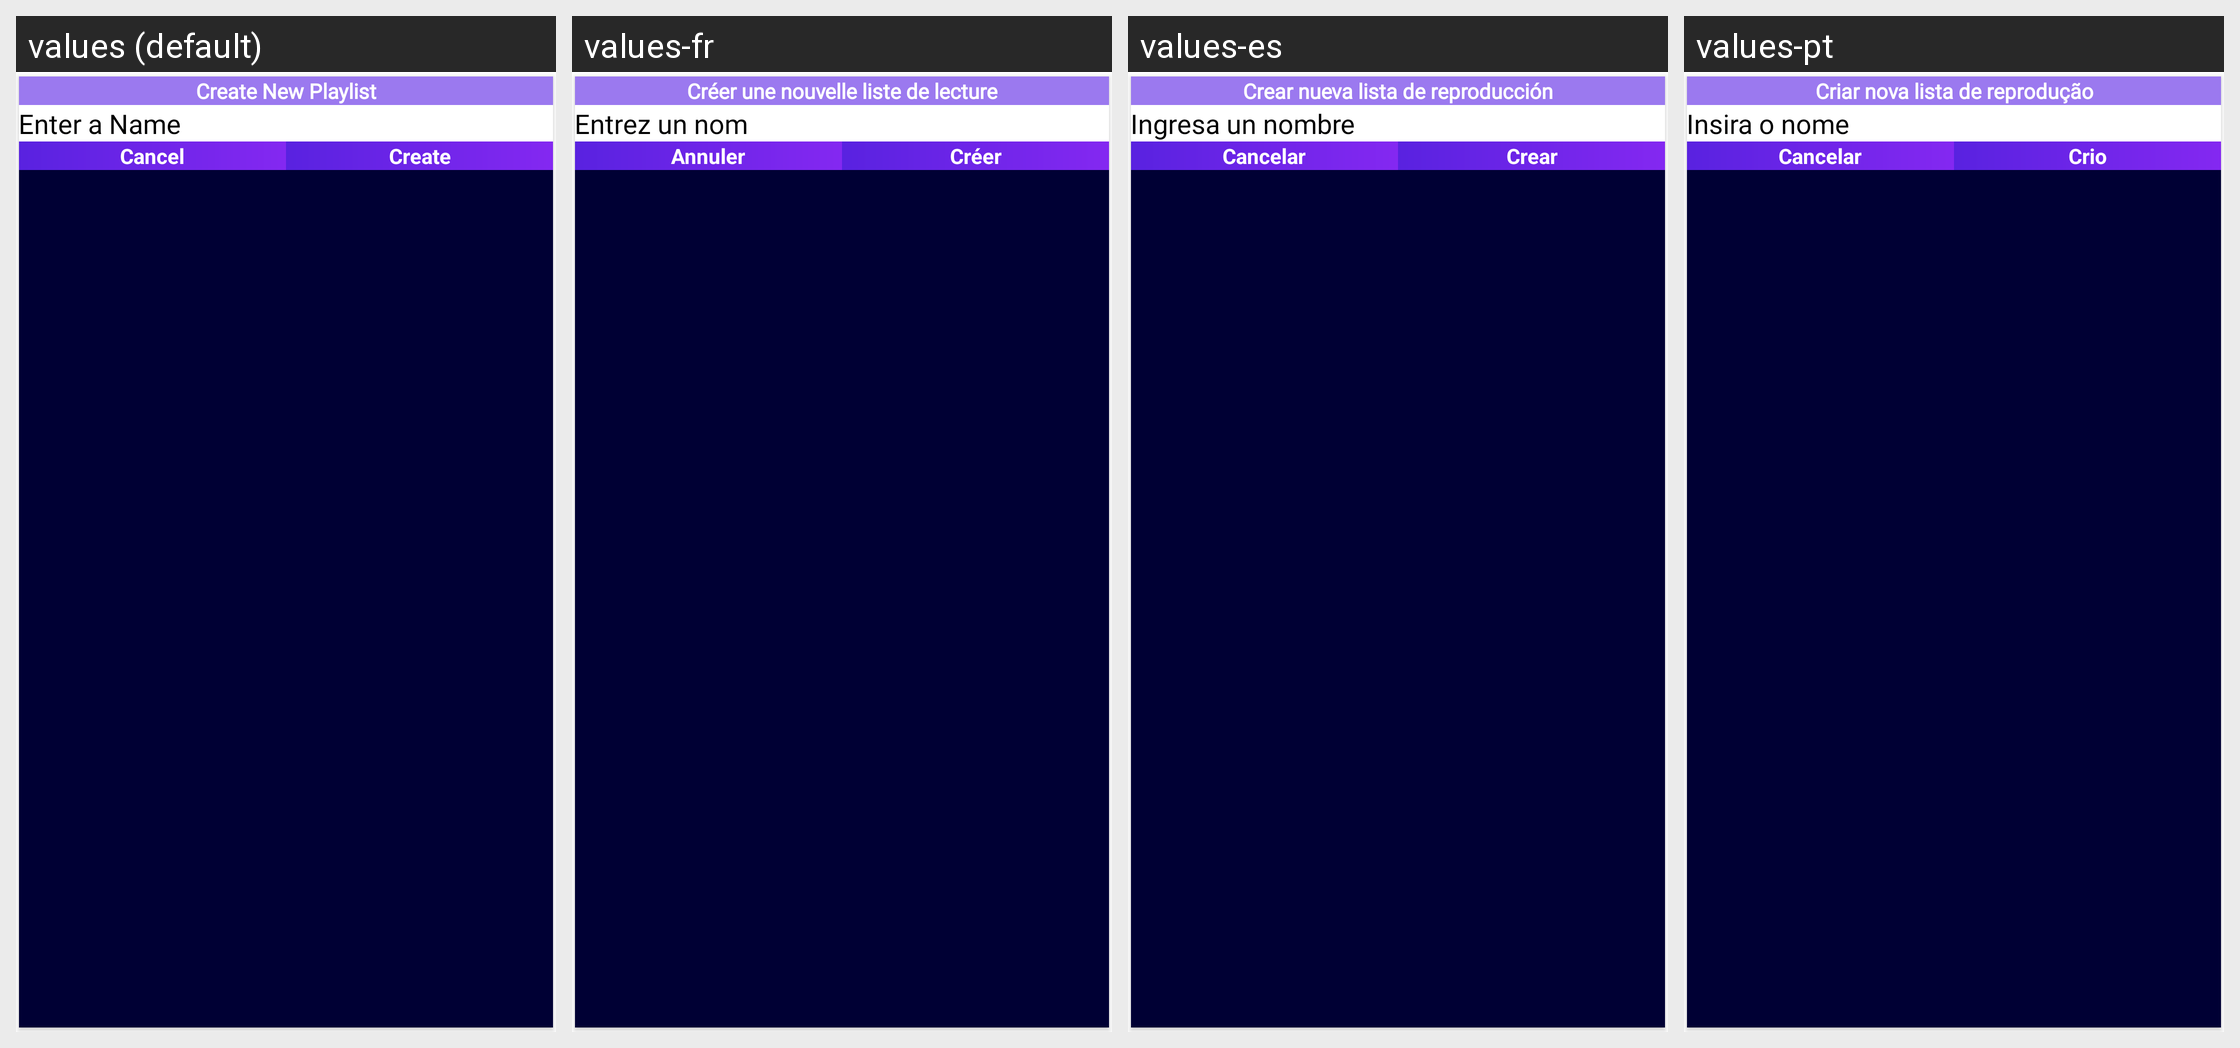

Translations of the strings shown on this Android screen, per locale in the grid:
Android screen res/layout/dialog_add_playlist.xml rendered under 4 locales, left to right: values (default), values-fr, values-es, values-pt. Device: Nexus 5 (rendered at 1080×1920; each locale shown at half size, 540×960, under a caption strip naming it); theme Theme.VideoDownloader.
Other locales in the repository, not shown: values-ar, values-ch, values-hi, values-id, values-ru.
Strings drawn on this screen, with the default value and each locale's value (text and hints the layout hard-codes, and strings that could not be matched under every locale, appear in the picture but are not listed):

add_playlist_title
  values: Create New Playlist
  values-fr: Créer une nouvelle liste de lecture
  values-es: Crear nueva lista de reproducción
  values-pt: Criar nova lista de reprodução

add_playlist_hint
  values: Enter a Name
  values-fr: Entrez un nom
  values-es: Ingresa un nombre
  values-pt: Insira o nome

confirm_cancel
  values: Cancel
  values-fr: Annuler
  values-es: Cancelar
  values-pt: Cancelar

create_btn
  values: Create
  values-fr: Créer
  values-es: Crear
  values-pt: Crio
